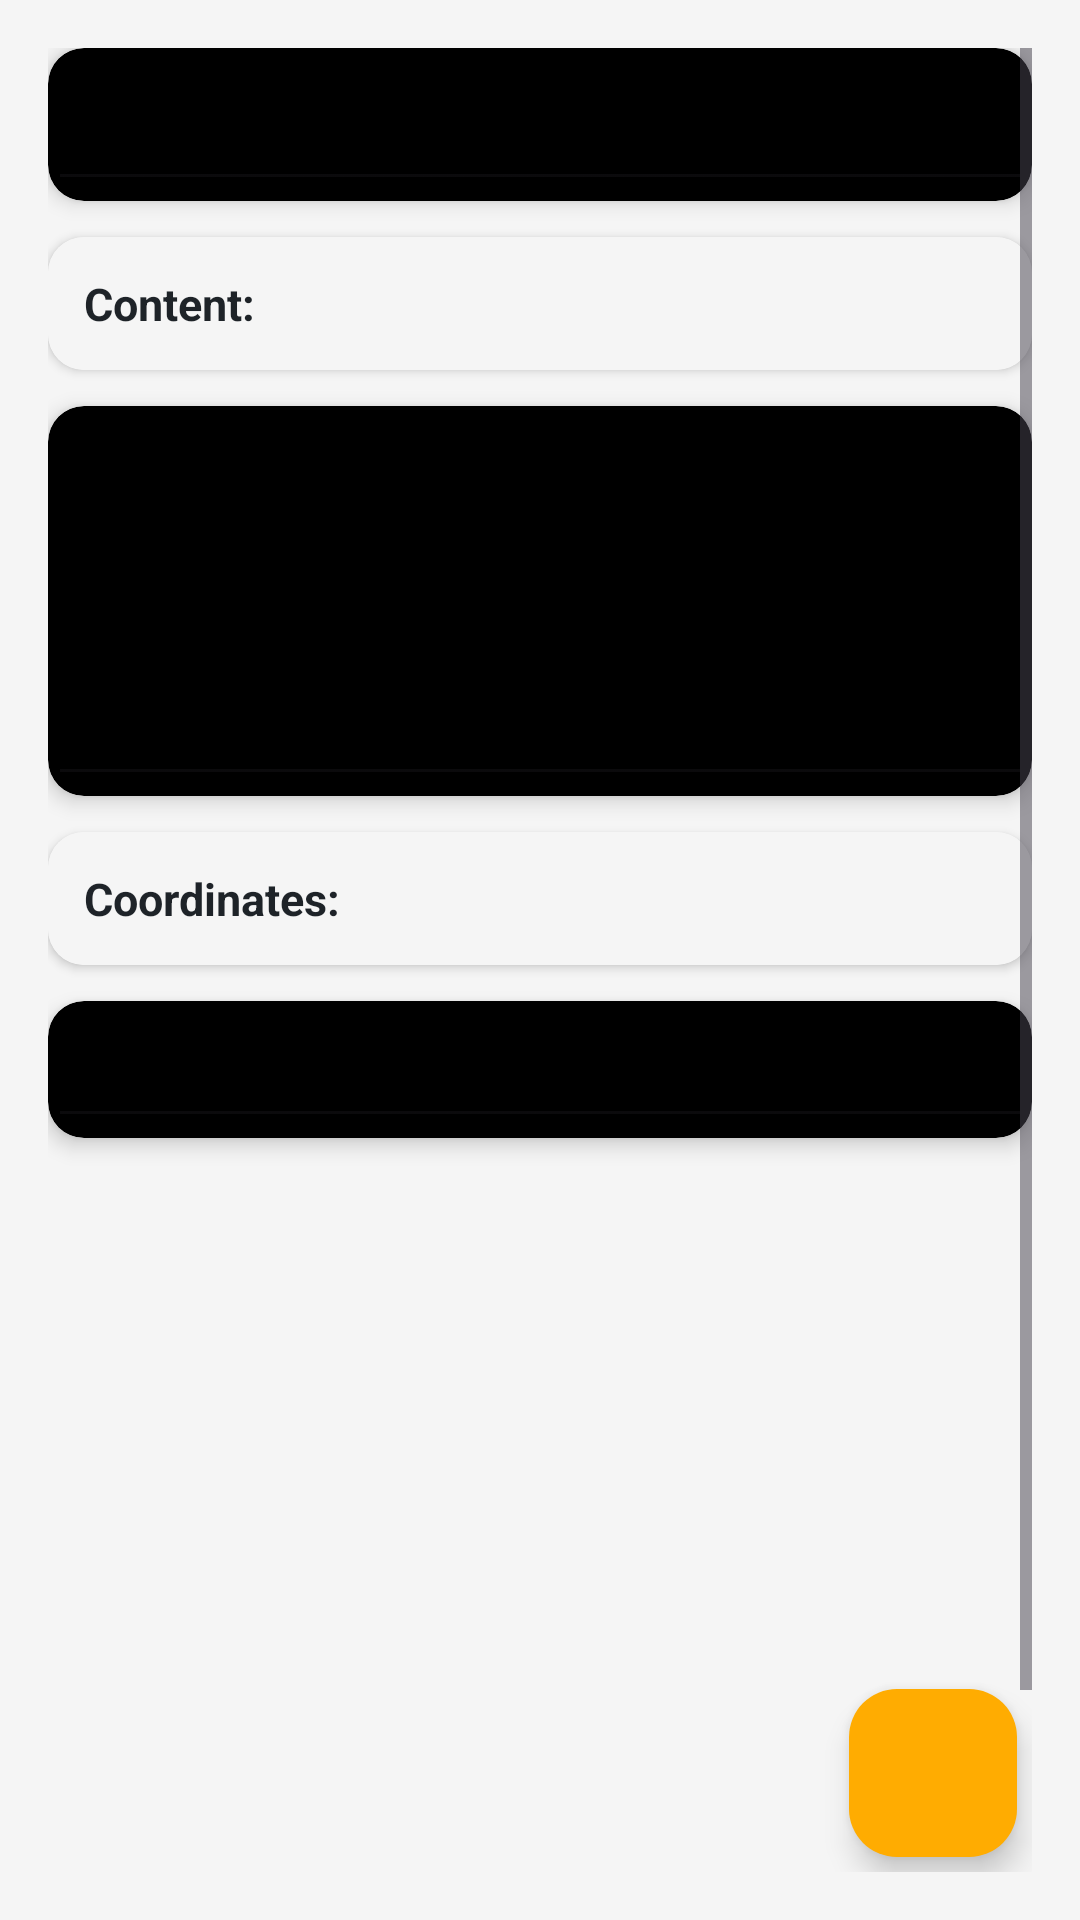

Produce the Android XML layout that renders to this screen, including the resource entries it uses.
<!-- AndroidManifest.xml: application theme Theme.Travel_notes_mobile -->
<!-- res/layout/activity_single_note.xml -->
<layout>
    <data>
        <variable
            name="note"
            type="com.example.travel_notes_mobile.model.Note" />
    </data>

    <FrameLayout xmlns:android="http://schemas.android.com/apk/res/android"
        xmlns:app="http://schemas.android.com/apk/res-auto"
        android:layout_width="match_parent"
        android:layout_height="match_parent"
        android:background="@color/light_primary"
        android:padding="16dp">

        <ScrollView
            android:layout_width="match_parent"
            android:layout_height="match_parent">

            <LinearLayout
                android:layout_width="match_parent"
                android:layout_height="wrap_content"
                android:orientation="vertical">

                <androidx.cardview.widget.CardView
                    app:cardBackgroundColor="@color/black"
                    android:layout_width="match_parent"
                    android:layout_height="wrap_content"
                    android:layout_marginBottom="12dp"
                    app:cardCornerRadius="12dp"
                    android:enabled="false"
                    app:cardElevation="4dp">

                    <EditText
                        android:id="@+id/textTitle"
                        android:layout_width="match_parent"
                        android:layout_height="wrap_content"
                        android:padding="12dp"
                        android:text="@{String.valueOf(note.id) + `. ` + note.title}"
                        android:textColor="@color/light_primary"
                        android:textSize="20sp"
                        android:enabled="false"
                        android:textStyle="bold" />
                </androidx.cardview.widget.CardView>

                <androidx.cardview.widget.CardView
                    android:layout_width="match_parent"
                    android:layout_height="wrap_content"
                    android:background="@color/light_primary"
                    android:layout_marginBottom="12dp"
                    app:cardCornerRadius="12dp">

                    <TextView
                        android:layout_width="match_parent"
                        android:layout_height="wrap_content"
                        android:padding="12dp"
                        android:background="@color/light_primary"
                        android:text="Content: "
                        android:textColor="@color/text"
                        android:textSize="15sp"
                        android:enabled="false"
                        android:textStyle="bold" />
                </androidx.cardview.widget.CardView>

                <androidx.cardview.widget.CardView
                    app:cardBackgroundColor="@color/black"
                    android:layout_width="match_parent"
                    android:layout_height="wrap_content"
                    android:layout_marginBottom="12dp"
                    app:cardCornerRadius="12dp"
                    app:cardElevation="4dp">

                    <EditText
                        android:id="@+id/textContent"
                        android:layout_width="match_parent"
                        android:layout_height="wrap_content"
                        android:minHeight="130dp"
                        android:padding="12dp"
                        android:text="@{note.content}"
                        android:textColor="@color/light_primary"
                        android:enabled="false"
                        android:textSize="16sp" />
                </androidx.cardview.widget.CardView>

                <androidx.cardview.widget.CardView
                    android:layout_width="match_parent"
                    android:layout_height="wrap_content"
                    android:layout_marginBottom="12dp"
                    app:cardCornerRadius="12dp">

                    <TextView
                        android:layout_width="match_parent"
                        android:layout_height="wrap_content"
                        android:background="@color/light_primary"
                        android:padding="12dp"
                        android:text="Coordinates: "
                        android:textColor="@color/text"
                        android:textSize="15sp"
                        android:enabled="false"
                        android:textStyle="bold" />
                </androidx.cardview.widget.CardView>

                <androidx.cardview.widget.CardView
                    app:cardBackgroundColor="@color/black"
                    android:layout_width="match_parent"
                    android:layout_height="wrap_content"
                    android:layout_marginBottom="12dp"
                    app:cardCornerRadius="12dp"
                    app:cardElevation="4dp">

                    <EditText
                        android:id="@+id/textLocation"
                        android:layout_width="match_parent"
                        android:layout_height="wrap_content"
                        android:padding="12dp"
                        android:textColor="@color/light_primary"
                        android:enabled="false"
                        android:textSize="16sp" />
                </androidx.cardview.widget.CardView>

                <com.google.android.material.imageview.ShapeableImageView
                    android:id="@+id/imageView"
                    android:layout_width="match_parent"
                    android:layout_height="wrap_content"
                    android:minHeight="300dp"
                    android:scaleType="fitCenter"
                    app:shapeAppearanceOverlay="@style/roundedCorners" />
            </LinearLayout>
        </ScrollView>

        <com.google.android.material.floatingactionbutton.FloatingActionButton
            android:id="@+id/change_location_button"
            android:layout_width="wrap_content"
            android:layout_height="wrap_content"
            android:contentDescription="@string/floating_action_button"
            android:src="@drawable/edit_location_24px"
            android:layout_gravity="bottom|start"
            android:layout_margin="5dp"
            app:backgroundTint="@color/light_primary_variant"
            android:visibility="gone"
            app:tint="@color/white" />

        <com.google.android.material.floatingactionbutton.FloatingActionButton
            android:id="@+id/editNoteButton"
            android:layout_width="wrap_content"
            android:layout_height="wrap_content"
            android:contentDescription="@string/floating_action_button"
            android:src="@drawable/draw_24px"
            android:layout_gravity="bottom|end"
            android:layout_margin="5dp"
            app:backgroundTint="@color/light_primary_variant"
            app:tint="@color/white" />
    </FrameLayout>
</layout>
<!-- resources referenced by this layout -->
<resources>
  <color name="black">#000000</color>
  <color name="light_primary">#F5F5F5</color>
  <color name="light_primary_variant">#FFAC01</color>
  <color name="text">#1E2328</color>
  <color name="white">#FFFFFF</color>
  <string name="floating_action_button">Floating Action Button</string>
  <style name="roundedCorners" parent="Widget.MaterialComponents.ShapeableImageView">
          <item name="shapeAppearance">@style/ShapeAppearanceOverlay.RoundedAllCorners</item>
      </style>
  <style name="Theme.Travel_notes_mobile" parent="Base.Theme.Travel_notes_mobile" />
  <style name="ShapeAppearanceOverlay.RoundedAllCorners" parent="ShapeAppearance.MaterialComponents.SmallComponent">
          <item name="cornerFamily">rounded</item>
          <item name="cornerSize">16dp</item>
      </style>
  <style name="Base.Theme.Travel_notes_mobile" parent="Theme.Material3.DayNight.NoActionBar">
          
          
      </style>
</resources>
